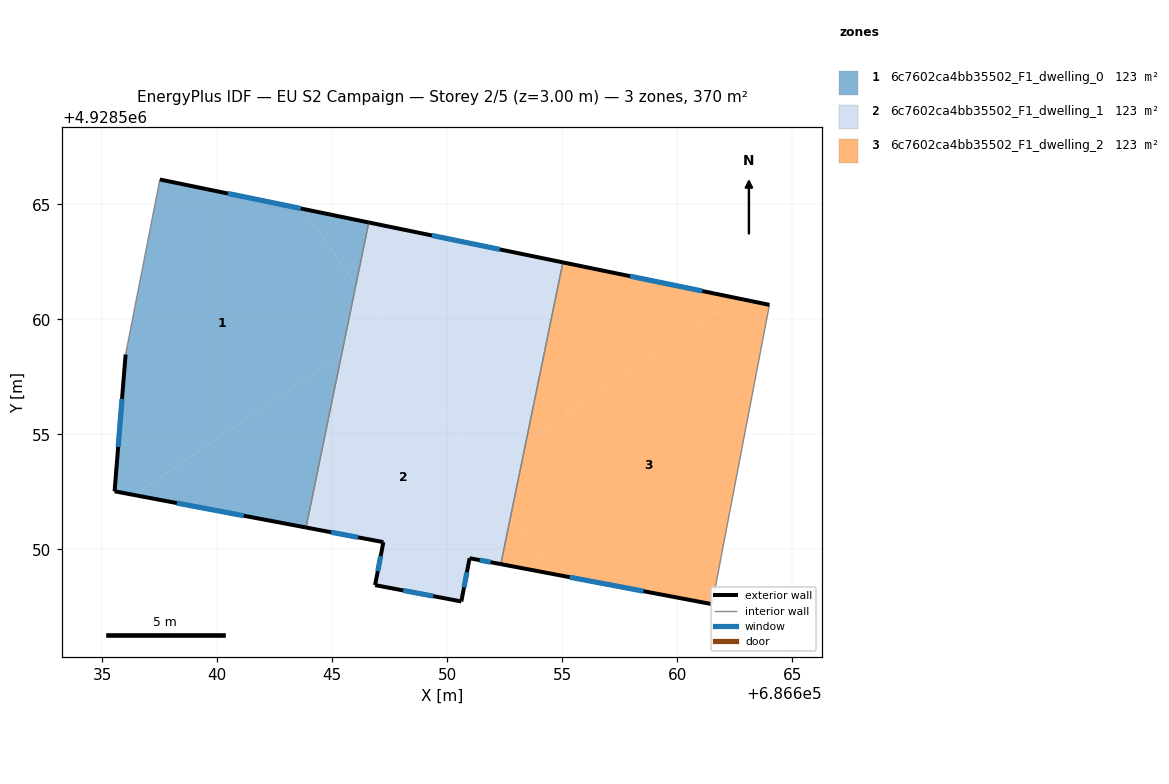
=== STOREY PLAN SPEC (per zone: floor XY polygon, exterior-wall plan segments, windows/doors) ===
zone 1: 6c7602ca4bb35502_F1_dwelling_0  (123.4 m²)
  floor: (686645.40, 4928558.48) (686646.02, 4928561.48) (686643.77, 4928564.80) (686637.50, 4928566.09) (686636.01, 4928558.48) (686635.53, 4928552.53) (686636.39, 4928552.36)
  floor: (686643.86, 4928550.95) (686645.40, 4928558.48) (686636.39, 4928552.36)
  floor: (686646.02, 4928561.48) (686646.58, 4928564.22) (686643.77, 4928564.80)
  exterior wall: (686637.50, 4928566.09) – (686646.58, 4928564.22)  [9.3 m]
    window: (686640.45, 4928565.48) – (686643.63, 4928564.83)  [3.4 m²]
  exterior wall: (686643.86, 4928550.95) – (686635.53, 4928552.53)  [8.5 m]
    window: (686641.15, 4928551.46) – (686638.24, 4928552.02)  [3.1 m²]
  exterior wall: (686635.53, 4928552.53) – (686636.01, 4928558.48)  [6.0 m]
    window: (686635.69, 4928554.46) – (686635.85, 4928556.54)  [2.2 m²]
  interior walls: 2
zone 2: 6c7602ca4bb35502_F1_dwelling_1  (123.4 m²)
  floor: (686652.33, 4928549.36) (686652.78, 4928551.54) (686647.22, 4928559.72) (686645.40, 4928558.48) (686643.86, 4928550.95) (686647.22, 4928550.32) (686646.86, 4928548.45) (686650.61, 4928547.74) (686650.97, 4928549.62)
  floor: (686647.22, 4928559.72) (686646.02, 4928561.48) (686645.40, 4928558.48)
  floor: (686652.78, 4928551.54) (686653.42, 4928554.67) (686651.52, 4928553.38)
  floor: (686653.42, 4928554.67) (686655.03, 4928562.48) (686646.58, 4928564.22) (686646.02, 4928561.48) (686651.52, 4928553.38)
  exterior wall: (686646.86, 4928548.45) – (686647.22, 4928550.32)  [1.9 m]
    window: (686646.98, 4928549.06) – (686647.10, 4928549.71)  [0.7 m²]
  exterior wall: (686647.22, 4928550.32) – (686643.86, 4928550.95)  [3.4 m]
    window: (686646.13, 4928550.52) – (686644.95, 4928550.75)  [1.3 m²]
  exterior wall: (686646.58, 4928564.22) – (686655.03, 4928562.48)  [8.6 m]
    window: (686649.33, 4928563.65) – (686652.28, 4928563.05)  [3.2 m²]
  exterior wall: (686652.33, 4928549.36) – (686650.97, 4928549.62)  [1.4 m]
    window: (686651.89, 4928549.44) – (686651.41, 4928549.53)  [0.5 m²]
  exterior wall: (686650.97, 4928549.62) – (686650.61, 4928547.74)  [1.9 m]
    window: (686650.85, 4928549.01) – (686650.73, 4928548.35)  [0.7 m²]
  exterior wall: (686650.61, 4928547.74) – (686646.86, 4928548.45)  [3.8 m]
    window: (686649.39, 4928547.97) – (686648.08, 4928548.22)  [1.4 m²]
  interior walls: 2
zone 3: 6c7602ca4bb35502_F1_dwelling_2  (123.4 m²)
  floor: (686662.62, 4928560.92) (686655.03, 4928562.48) (686653.42, 4928554.67)
  floor: (686661.52, 4928547.62) (686661.91, 4928549.69) (686664.01, 4928560.64) (686662.62, 4928560.92) (686653.42, 4928554.67) (686652.78, 4928551.54) (686654.54, 4928548.94)
  floor: (686654.54, 4928548.94) (686652.78, 4928551.54) (686652.33, 4928549.36)
  exterior wall: (686655.03, 4928562.48) – (686664.01, 4928560.64)  [9.2 m]
    window: (686657.95, 4928561.88) – (686661.09, 4928561.24)  [3.4 m²]
  exterior wall: (686661.52, 4928547.62) – (686652.33, 4928549.36)  [9.4 m]
    window: (686658.53, 4928548.18) – (686655.32, 4928548.79)  [3.4 m²]
  interior walls: 3

=== DERIVED (storey summary) ===
Building: EU S2 Campaign
Storey: 2 of 5  (floor level z = 3.00 m)
Storey gross floor area: 370.2 m²
Zones on this storey: 3
  - 6c7602ca4bb35502_F1_dwelling_0: floor 123.4 m²; exterior wall 23.7 m (71.2 m²); 3 window(s) 8.7 m²; WWR 12.2%
  - 6c7602ca4bb35502_F1_dwelling_1: floor 123.4 m²; exterior wall 21.1 m (63.2 m²); 6 window(s) 7.7 m²; WWR 12.2%
  - 6c7602ca4bb35502_F1_dwelling_2: floor 123.4 m²; exterior wall 18.5 m (55.6 m²); 2 window(s) 6.8 m²; WWR 12.2%
Zone adjacency (shared interzone walls):
  - 6c7602ca4bb35502_F1_dwelling_0 ↔ 6c7602ca4bb35502_F1_dwelling_1
  - 6c7602ca4bb35502_F1_dwelling_1 ↔ 6c7602ca4bb35502_F1_dwelling_2